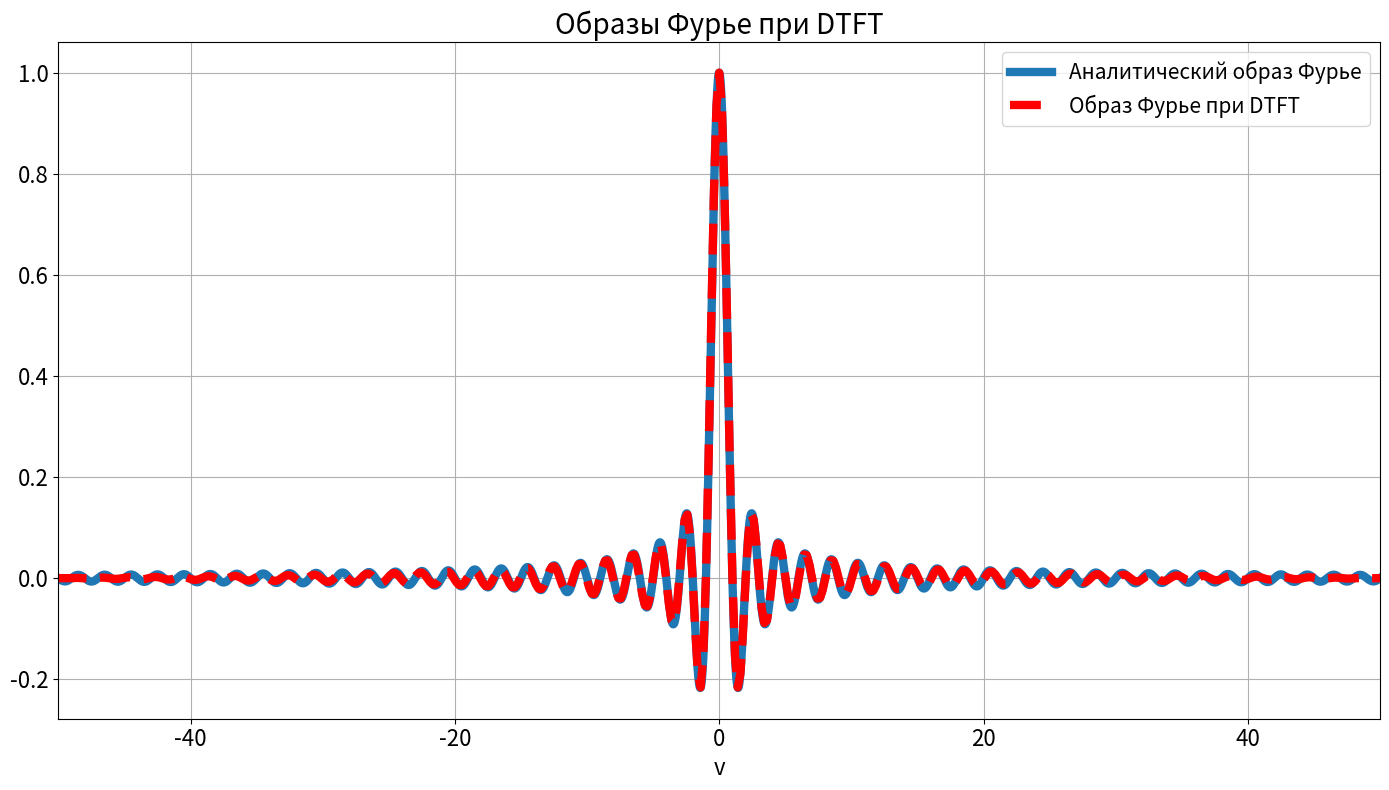

This figure's Python source: (Note: this script raises an exception after producing the figure.)
import numpy as np
import matplotlib.pyplot as plt

# Прямоугольная функция П(t)
def rect(t):
    return np.where(np.abs(t) <= 0.5, 1, 0)

# Фурье-образ (синк-функция)
def fourier_transform(nu):
    return np.sinc(nu)  # np.sinc(x) = sin(pi x)/(pi x)

# Диапазоны значений

T = 5
dt = 0.01
N = int(T/dt)
t_int = np.linspace(-T/2, T/2, N)

V = 1/dt
dnu = 1/T
nu_int = np.linspace(-V/2-dnu, V/2, N)

t = np.linspace(-T/2, T/2, 100000)
nu = np.linspace(-V/2, V/2, 100000)


m = np.arange(N)
c = np.sqrt(N) * dt * (-1)**m
f_numeric = np.fft.fftshift(c * np.fft.fft(rect(t_int), norm="ortho"))
rect_numeric = np.fft.ifft(np.fft.ifftshift(f_numeric) / c, norm="ortho")

f_numeric_fft = np.fft.fftshift(np.fft.fft(rect(t_int), norm="ortho"))
rect_numeric_fft = np.fft.ifft(np.fft.ifftshift(f_numeric_fft), norm="ortho")

f_numeric_trapz = []
for freq in nu_int:
    integrand = rect(t_int) * np.exp(-2j * np.pi * freq * t_int)
    val = np.trapz(integrand, t_int)
    f_numeric_trapz.append(val)

rect_numeric_trapz = []
for time in t_int:
    integrand = f_numeric * np.exp(2j * np.pi * time * nu_int)
    val = np.trapz(integrand, nu_int)
    rect_numeric_trapz.append(val)

# Построение графиков
plt.figure(figsize=(14, 8))
font_size = 16
line_width = 6

p = 2
if p == 1:
    plt.plot(t, rect(t), linewidth=line_width, label="Аналитическая П(t)")
    plt.plot(t_int, rect_numeric, linewidth=line_width, color="r", linestyle="--", label="Восстановление при DTFT")
    plt.title('Восстановление при DTFT', fontsize=font_size + 4)
    plt.xlabel('t', fontsize=font_size)
    plt.grid(True)
    plt.xticks(fontsize=font_size)
    plt.yticks(fontsize=font_size)
    plt.xlim([-T/2, T/2])
#    plt.ylim([-0.15, 1.25])
    plt.legend(fontsize=font_size-4)
    plt.tight_layout()
    plt.savefig(f"images/time_newfft_{T}_{dt}.png", dpi=300)
    plt.show()
else:
    plt.plot(nu, fourier_transform(nu), linewidth=line_width, label="Аналитический образ Фурье")
    plt.plot(nu_int, f_numeric, linewidth=line_width, color="r", linestyle="--",label="Образ Фурье при DTFT")
    plt.title('Образы Фурье при DTFT', fontsize=font_size + 4)
    plt.xlabel('v', fontsize=font_size)
    plt.grid(True)
    plt.xticks(fontsize=font_size)
    plt.yticks(fontsize=font_size)
    plt.xlim([-V/2, V/2])
#    plt.ylim([-0.35, 1.35])
    plt.legend(fontsize=font_size-1)
    plt.tight_layout()
    plt.savefig(f"images/freq_newfft_{T}_{dt}.png", dpi=300)
    plt.show()


